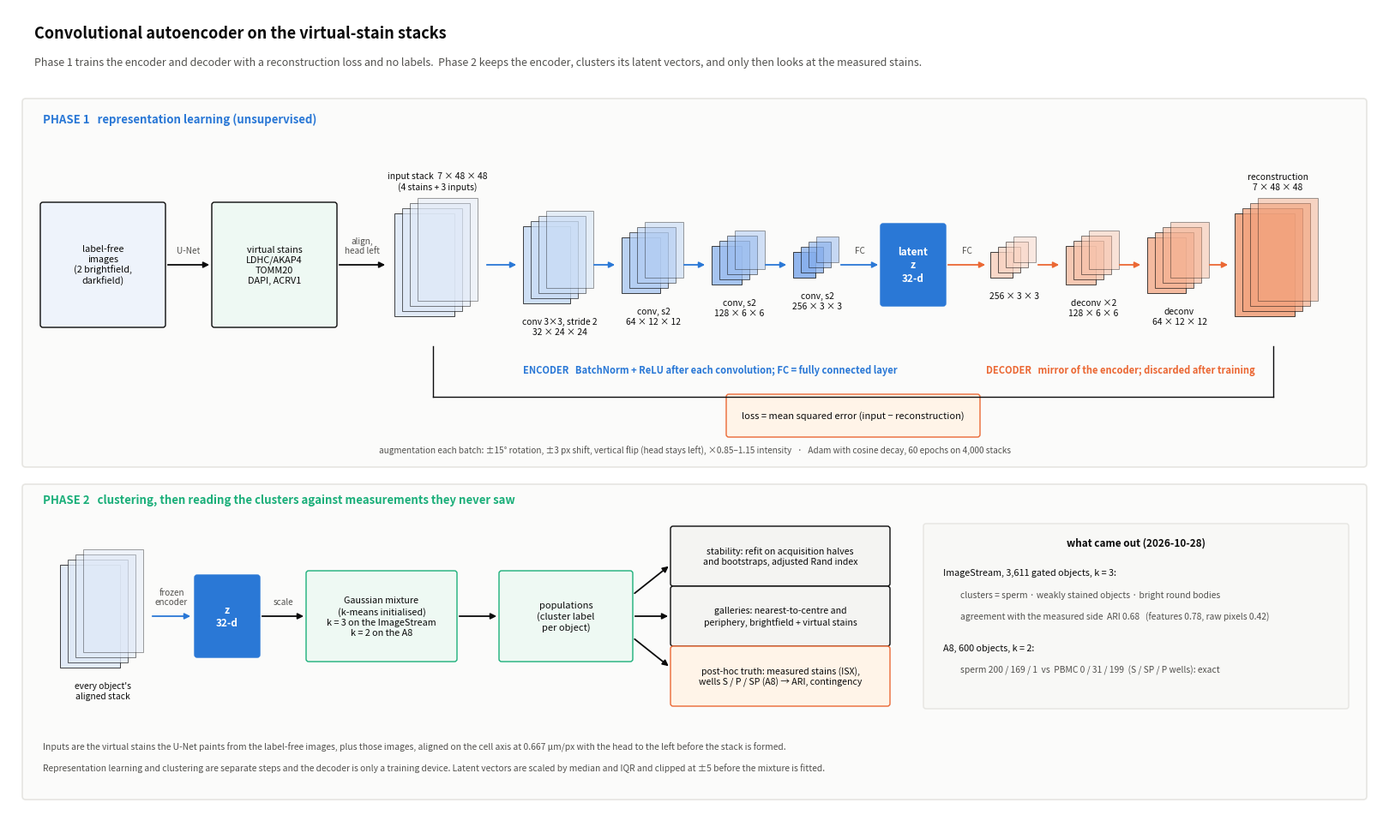

Reproduce this figure in Python. (Note: this script raises an exception after producing the figure.)
"""Draw the autoencoder architecture and two-phase pipeline to figures/dcae_architecture.png."""
import matplotlib; matplotlib.use("Agg"); import matplotlib.pyplot as plt
from matplotlib import patches

INK, MUTED, BLUE, ORANGE, GREEN, GREY = "#0b0b0b", "#52514e", "#2a78d6", "#eb6834", "#1baf7a", "#e6e5e1"
fig = plt.figure(figsize=(16, 9.6), facecolor="white"); ax = fig.add_axes([0, 0, 1, 1]); ax.set_xlim(0, 160); ax.set_ylim(0, 96); ax.axis("off")


def box(x, y, w, h, text, fc="#f4f4f2", ec=INK, fs=8.5, bold=False, color=INK):
    ax.add_patch(patches.FancyBboxPatch((x, y), w, h, boxstyle="round,pad=0.3", fc=fc, ec=ec, lw=1.0))
    ax.text(x + w / 2, y + h / 2, text, ha="center", va="center", fontsize=fs, color=color, fontweight="bold" if bold else "normal", linespacing=1.25)


def arrow(x0, y0, x1, y1, color=INK, text=None, above=True):
    ax.annotate("", xy=(x1, y1), xytext=(x0, y0), arrowprops=dict(arrowstyle="-|>", color=color, lw=1.3))
    if text: ax.text((x0 + x1) / 2, y0 + (1.2 if above else -1.2), text, ha="center", va="bottom" if above else "top", fontsize=7.2, color=MUTED, linespacing=1.15)


def fmap(x, y, w, h, label, color, label_above=False):
    for i in range(4):
        ax.add_patch(patches.Rectangle((x + 0.9 * i, y + 0.6 * i), w, h, fc=color, ec=INK, lw=0.6, alpha=0.9 - 0.15 * i))
    if label_above: ax.text(x + w / 2 + 1.5, y + h + 2.6, label, ha="center", va="bottom", fontsize=7.4, color=INK)
    else: ax.text(x + w / 2 + 1.5, y - 1.6, label, ha="center", va="top", fontsize=7.4, color=INK)


ax.text(3, 92.5, "Convolutional autoencoder on the virtual-stain stacks", fontsize=13, fontweight="bold", color=INK)
ax.text(3, 89.3, "Phase 1 trains the encoder and decoder with a reconstruction loss and no labels.  Phase 2 keeps the encoder, clusters its latent vectors, and only then looks at the measured stains.", fontsize=9, color=MUTED)

# ---------------- phase 1
ax.add_patch(patches.FancyBboxPatch((2, 42.8), 156, 42.2, boxstyle="round,pad=0.4", fc="#fbfbfa", ec=GREY, lw=1.2))
ax.text(4, 82.6, "PHASE 1   representation learning (unsupervised)", fontsize=9.5, fontweight="bold", color=BLUE)
Y = 66
box(4, Y - 7, 14, 14, "label-free\nimages\n(2 brightfield,\ndarkfield)", fc="#eef3fb", fs=7.8)
arrow(18.3, Y, 23.7, Y, text="U-Net")
box(24, Y - 7, 14, 14, "virtual stains\nLDHC/AKAP4\nTOMM20\nDAPI, ACRV1", fc="#eef9f3", fs=7.8)
arrow(38.3, Y, 44.2, Y, text="align,\nhead left")
fmap(45, Y - 6, 7, 12, "input stack  7 × 48 × 48\n(4 stains + 3 inputs)", "#dfe9f7", label_above=True)
arrow(55.5, Y, 59.5, Y, color=BLUE)
fmap(60, Y - 4.5, 5.5, 9, "conv 3×3, stride 2\n32 × 24 × 24", "#c9dcf5")
arrow(68, Y, 71, Y, color=BLUE)
fmap(71.5, Y - 3.3, 4.5, 6.5, "conv, s2\n64 × 12 × 12", "#b3cdf2")
arrow(78.5, Y, 81.5, Y, color=BLUE)
fmap(82, Y - 2.3, 3.5, 4.5, "conv, s2\n128 × 6 × 6", "#9dbeef")
arrow(88, Y, 91, Y, color=BLUE)
fmap(91.5, Y - 1.5, 2.6, 3, "conv, s2\n256 × 3 × 3", "#87afec")
arrow(96.8, Y, 101.7, Y, color=BLUE, text="FC")
box(102, Y - 4.5, 7, 9, "latent\nz\n32-d", fc=BLUE, ec=BLUE, fs=8.5, bold=True, color="white")
arrow(109.3, Y, 114.2, Y, color=ORANGE, text="FC")
fmap(114.5, Y - 1.5, 2.6, 3, "256 × 3 × 3", "#f8d3c3")
arrow(119.8, Y, 122.8, Y, color=ORANGE)
fmap(123.3, Y - 2.3, 3.5, 4.5, "deconv ×2\n128 × 6 × 6", "#f6c3ac")
arrow(129.3, Y, 132.3, Y, color=ORANGE)
fmap(132.8, Y - 3.3, 4.5, 6.5, "deconv\n64 × 12 × 12", "#f4b395")
arrow(139.8, Y, 142.5, Y, color=ORANGE)
fmap(143, Y - 6, 7, 12, "reconstruction\n7 × 48 × 48", "#f2a37e", label_above=True)
ax.text(60, 53.4, "ENCODER   BatchNorm + ReLU after each convolution; FC = fully connected layer", fontsize=8, color=BLUE, fontweight="bold")
ax.text(114, 53.4, "DECODER   mirror of the encoder; discarded after training", fontsize=8, color=ORANGE, fontweight="bold")
# loss bracket, below the labels
for x in (49.5, 147.5): ax.plot([x, x], [Y - 9.5, 50.6], color=INK, lw=1)
ax.plot([49.5, 147.5], [50.6, 50.6], color=INK, lw=1)
box(84, 46.2, 29, 4.4, "loss = mean squared error (input − reconstruction)", fc="#fff4e8", ec=ORANGE, fs=8)
ax.text(80, 44.0, "augmentation each batch: ±15° rotation, ±3 px shift, vertical flip (head stays left), ×0.85–1.15 intensity   ·   Adam with cosine decay, 60 epochs on 4,000 stacks", fontsize=7.2, color=MUTED, ha="center")

# ---------------- phase 2
ax.add_patch(patches.FancyBboxPatch((2, 4), 156, 36, boxstyle="round,pad=0.4", fc="#fbfbfa", ec=GREY, lw=1.2))
ax.text(4, 38.2, "PHASE 2   clustering, then reading the clusters against measurements they never saw", fontsize=9.5, fontweight="bold", color=GREEN)
Y2 = 25
fmap(6, Y2 - 6, 7, 12, "every object's\naligned stack", "#dfe9f7")
arrow(16.5, Y2, 21.5, Y2, color=BLUE, text="frozen\nencoder")
box(22, Y2 - 4.5, 7, 9, "z\n32-d", fc=BLUE, ec=BLUE, fs=8.5, bold=True, color="white")
arrow(29.3, Y2, 34.7, Y2, text="scale")
box(35, Y2 - 5, 17, 10, "Gaussian mixture\n(k-means initialised)\nk = 3 on the ImageStream\nk = 2 on the A8", fc="#eef9f3", ec=GREEN, fs=7.8)
arrow(52.3, Y2, 57.2, Y2)
box(57.5, Y2 - 5, 15, 10, "populations\n(cluster label\nper object)", fc="#eef9f3", ec=GREEN, fs=8)
arrow(72.8, Y2 + 2.5, 77.2, Y2 + 6); arrow(72.8, Y2, 77.2, Y2); arrow(72.8, Y2 - 2.5, 77.2, Y2 - 6)
box(77.5, Y2 + 3.8, 25, 6.4, "stability: refit on acquisition halves\nand bootstraps, adjusted Rand index", fc="#f4f4f2", fs=7.6)
box(77.5, Y2 - 3.2, 25, 6.4, "galleries: nearest-to-centre and\nperiphery, brightfield + virtual stains", fc="#f4f4f2", fs=7.6)
box(77.5, Y2 - 10.2, 25, 6.4, "post-hoc truth: measured stains (ISX),\nwells S / P / SP (A8) → ARI, contingency", fc="#fff4e8", ec=ORANGE, fs=7.6)
box(107, Y2 - 10.5, 49, 21, "", fc="#f8f8f6", ec=GREY)
ax.text(131.5, Y2 + 8.2, "what came out (2026-10-28)", ha="center", fontsize=8.5, fontweight="bold", color=INK)
ax.text(109, Y2 + 4.8, "ImageStream, 3,611 gated objects, k = 3:", fontsize=7.8, color=INK)
ax.text(111, Y2 + 2.2, "clusters = sperm · weakly stained objects · bright round bodies", fontsize=7.4, color=MUTED)
ax.text(111, Y2 - 0.4, "agreement with the measured side  ARI 0.68   (features 0.78, raw pixels 0.42)", fontsize=7.4, color=MUTED)
ax.text(109, Y2 - 4, "A8, 600 objects, k = 2:", fontsize=7.8, color=INK)
ax.text(111, Y2 - 6.6, "sperm 200 / 169 / 1  vs  PBMC 0 / 31 / 199  (S / SP / P wells): exact", fontsize=7.4, color=MUTED)
ax.text(4, 9.4, "Inputs are the virtual stains the U-Net paints from the label-free images, plus those images, aligned on the cell axis at 0.667 µm/px with the head to the left before the stack is formed.", fontsize=7.4, color=MUTED)
ax.text(4, 7.0, "Representation learning and clustering are separate steps and the decoder is only a training device. Latent vectors are scaled by median and IQR and clipped at ±5 before the mixture is fitted.", fontsize=7.4, color=MUTED)
fig.savefig("figures/dcae_architecture.png", dpi=180, facecolor="white"); print("wrote figures/dcae_architecture.png")
